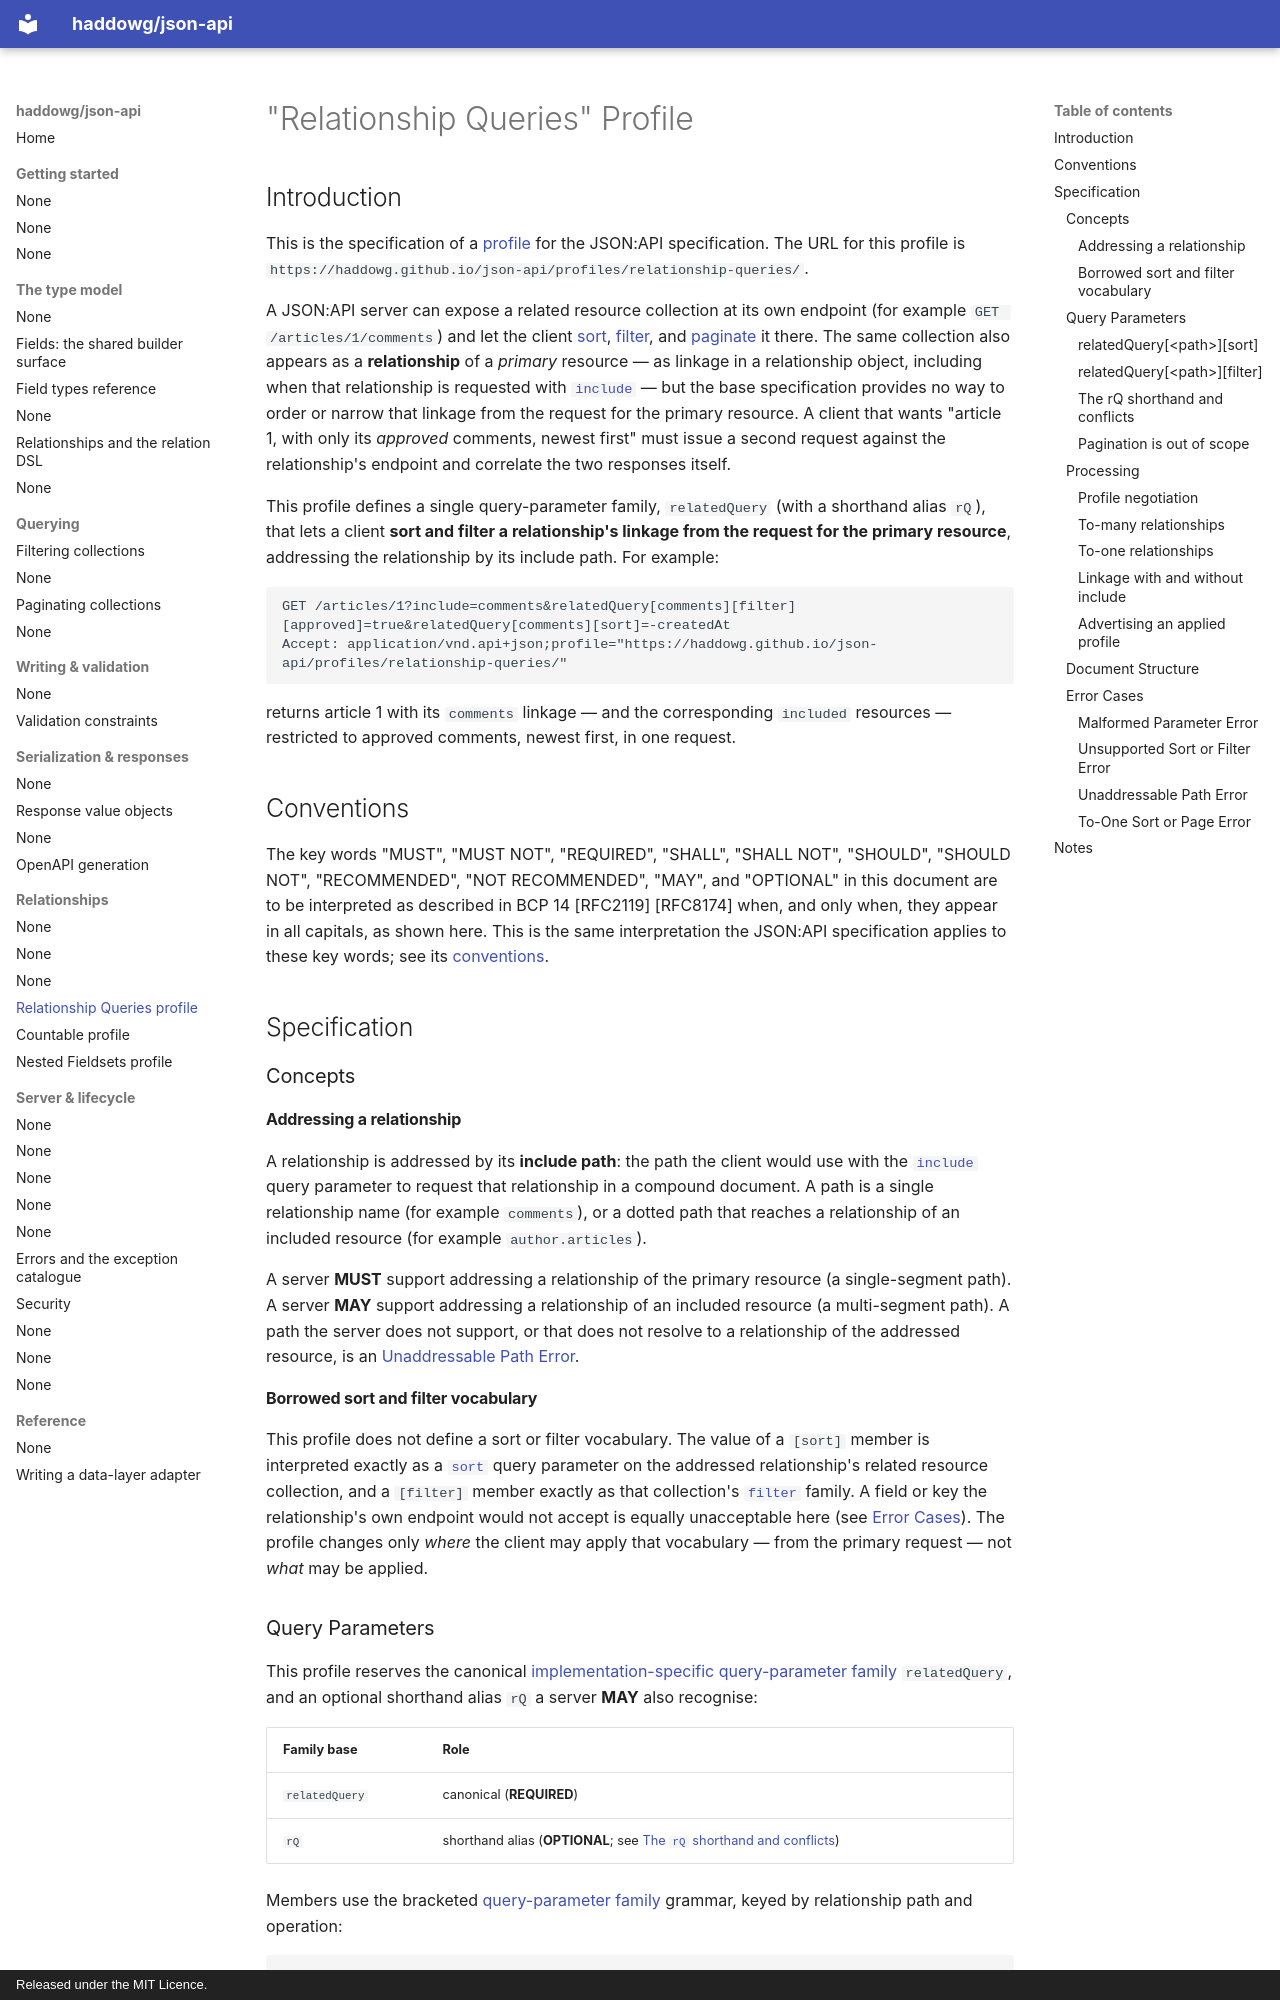

repository: haddowg/json-api · page: profiles/relationship-queries/index.html · generator: mkdocs · copyright: Released under the MIT Licence.

# "Relationship Queries" Profile

## Introduction

This is the specification of a
[profile](https://jsonapi.org/format/1.1/#profiles) for the JSON:API
specification. The URL for this profile is
`https://haddowg.github.io/json-api/profiles/relationship-queries/`.

A JSON:API server can expose a related resource collection at its own endpoint
(for example `GET /articles/1/comments`) and let the client
[sort](https://jsonapi.org/format/1.1/#fetching-sorting),
[filter](https://jsonapi.org/format/1.1/#fetching-filtering), and
[paginate](https://jsonapi.org/format/1.1/#fetching-pagination) it there. The
same collection also appears as a **relationship** of a *primary* resource — as
linkage in a relationship object, including when that relationship is requested
with [`include`](https://jsonapi.org/format/1.1/#fetching-includes) — but the base
specification provides no way to order or narrow that linkage from the request for
the primary resource. A client that wants "article 1, with only its *approved*
comments, newest first" must issue a second request against the relationship's
endpoint and correlate the two responses itself.

This profile defines a single query-parameter family, `relatedQuery` (with a
shorthand alias `rQ`), that lets a client **sort and filter a relationship's
linkage from the request for the primary resource**, addressing the relationship
by its include path. For example:

```http
GET /articles/1?include=comments&relatedQuery[comments][filter][approved]=true&relatedQuery[comments][sort]=-createdAt
Accept: application/vnd.api+json;profile="https://haddowg.github.io/json-api/profiles/relationship-queries/"
```

returns article 1 with its `comments` linkage — and the corresponding `included`
resources — restricted to approved comments, newest first, in one request.

## Conventions

The key words "MUST", "MUST NOT", "REQUIRED", "SHALL", "SHALL NOT", "SHOULD",
"SHOULD NOT", "RECOMMENDED", "NOT RECOMMENDED", "MAY", and "OPTIONAL" in this
document are to be interpreted as described in BCP 14 [RFC2119] [RFC8174] when,
and only when, they appear in all capitals, as shown here. This is the same
interpretation the JSON:API specification applies to these key words; see its
[conventions](https://jsonapi.org/format/#conventions).

## Specification

### Concepts

#### Addressing a relationship

A relationship is addressed by its **include path**: the path the client would
use with the [`include`](https://jsonapi.org/format/1.1/#fetching-includes) query
parameter to request that relationship in a compound document. A path is a single
relationship name (for example `comments`), or a dotted path that reaches a
relationship of an included resource (for example `author.articles`).

A server **MUST** support addressing a relationship of the primary resource (a
single-segment path). A server **MAY** support addressing a relationship of an
included resource (a multi-segment path). A path the server does not support, or
that does not resolve to a relationship of the addressed resource, is an
[Unaddressable Path Error](#unaddressable-path-error).

#### Borrowed sort and filter vocabulary

This profile does not define a sort or filter vocabulary. The value of a `[sort]`
member is interpreted exactly as a [`sort`](https://jsonapi.org/format/1.1/#fetching-sorting)
query parameter on the addressed relationship's related resource collection, and a
`[filter]` member exactly as that collection's
[`filter`](https://jsonapi.org/format/1.1/#fetching-filtering) family. A field or
key the relationship's own endpoint would not accept is equally unacceptable here
(see [Error Cases](#error-cases)). The profile changes only *where* the client may
apply that vocabulary — from the primary request — not *what* may be applied.

### Query Parameters

This profile reserves the canonical
[implementation-specific query-parameter family](https://jsonapi.org/format/1.1/#query-parameters-custom)
`relatedQuery`, and an optional shorthand alias `rQ` a server **MAY** also
recognise:

| Family base | Role |
| --- | --- |
| `relatedQuery` | canonical (**REQUIRED**) |
| `rQ` | shorthand alias (**OPTIONAL**; see [The `rQ` shorthand and conflicts](#the-rq-shorthand-and-conflicts)) |

Members use the bracketed
[query-parameter family](https://jsonapi.org/format/1.1/#query-parameters-families)
grammar, keyed by relationship path and operation:

```
relatedQuery[<path>][sort]            = <sort-fields>
relatedQuery[<path>][filter][<key>]   = <value>
```
